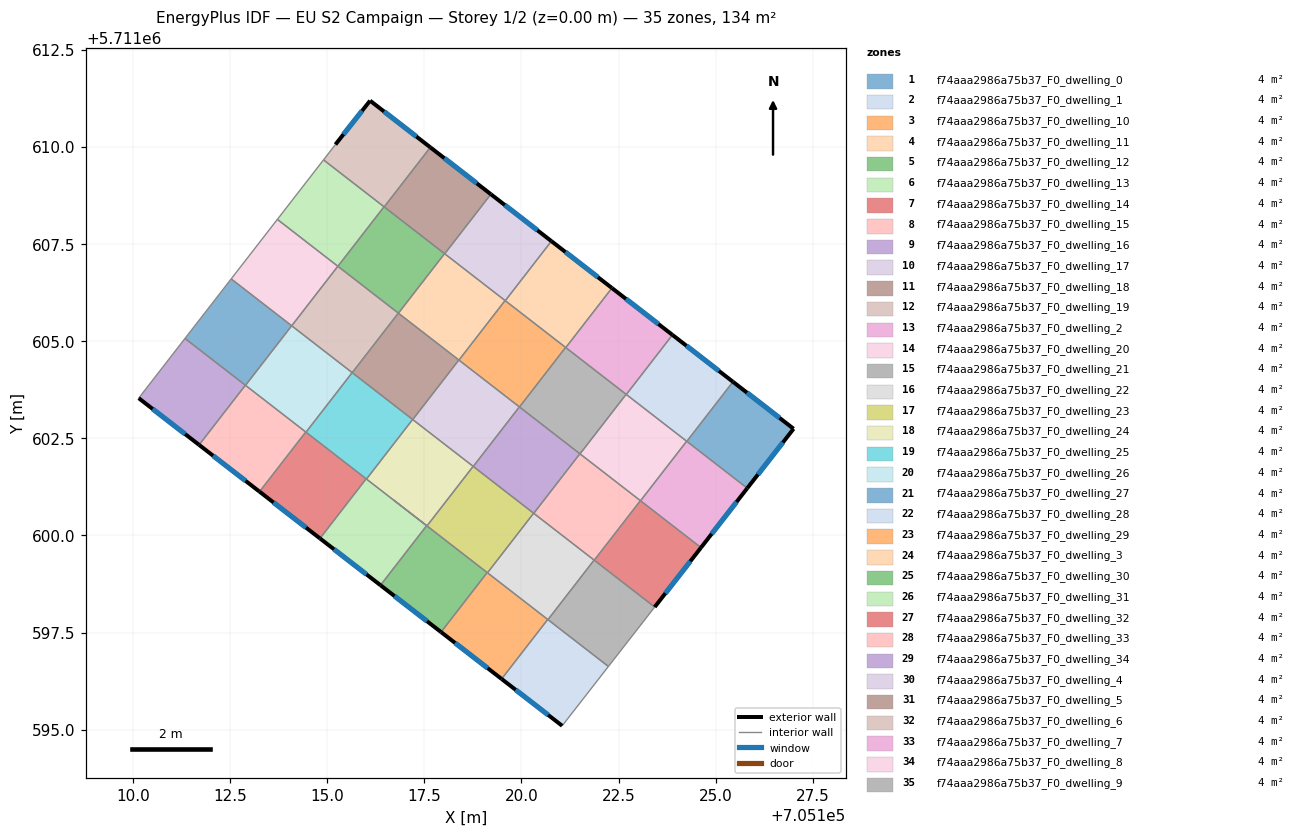
=== STOREY PLAN SPEC (per zone: floor XY polygon, exterior-wall plan segments, windows/doors) ===
zone 1: f74aaa2986a75b37_F0_dwelling_0  (3.8 m²)
  floor: (705125.81, 5711601.22) (705127.01, 5711602.75) (705125.44, 5711603.96) (705124.26, 5711602.42)
  exterior wall: (705125.44, 5711603.96) – (705127.01, 5711602.75)  [2.0 m]
    window: (705125.81, 5711603.68) – (705126.64, 5711603.03)  [1.7 m²]
  exterior wall: (705127.01, 5711602.75) – (705125.81, 5711601.22)  [1.9 m]
    window: (705126.73, 5711602.39) – (705126.09, 5711601.57)  [1.7 m²]
  interior walls: 2
zone 2: f74aaa2986a75b37_F0_dwelling_1  (3.8 m²)
  floor: (705124.26, 5711602.42) (705125.44, 5711603.96) (705123.89, 5711605.16) (705122.70, 5711603.63)
  exterior wall: (705123.89, 5711605.16) – (705125.44, 5711603.96)  [2.0 m]
    window: (705124.25, 5711604.88) – (705125.08, 5711604.24)  [1.7 m²]
  interior walls: 3
zone 3: f74aaa2986a75b37_F0_dwelling_10  (3.8 m²)
  floor: (705119.95, 5711603.31) (705121.14, 5711604.84) (705119.58, 5711606.05) (705118.39, 5711604.51)
  interior walls: 4
zone 4: f74aaa2986a75b37_F0_dwelling_11  (3.8 m²)
  floor: (705118.39, 5711604.51) (705119.58, 5711606.05) (705118.02, 5711607.25) (705116.83, 5711605.72)
  interior walls: 4
zone 5: f74aaa2986a75b37_F0_dwelling_12  (3.8 m²)
  floor: (705116.83, 5711605.72) (705118.02, 5711607.25) (705116.46, 5711608.46) (705115.27, 5711606.93)
  interior walls: 4
zone 6: f74aaa2986a75b37_F0_dwelling_13  (3.8 m²)
  floor: (705115.27, 5711606.93) (705116.46, 5711608.46) (705114.90, 5711609.67) (705113.72, 5711608.14)
  interior walls: 4
zone 7: f74aaa2986a75b37_F0_dwelling_14  (3.8 m²)
  floor: (705123.43, 5711598.16) (705124.62, 5711599.69) (705123.06, 5711600.90) (705121.87, 5711599.36)
  exterior wall: (705124.62, 5711599.69) – (705123.43, 5711598.16)  [1.9 m]
    window: (705124.35, 5711599.33) – (705123.71, 5711598.51)  [1.7 m²]
  interior walls: 3
zone 8: f74aaa2986a75b37_F0_dwelling_15  (3.8 m²)
  floor: (705121.87, 5711599.36) (705123.06, 5711600.90) (705121.50, 5711602.10) (705120.32, 5711600.57)
  interior walls: 4
zone 9: f74aaa2986a75b37_F0_dwelling_16  (3.8 m²)
  floor: (705120.32, 5711600.57) (705121.50, 5711602.10) (705119.95, 5711603.31) (705118.76, 5711601.78)
  interior walls: 4
zone 10: f74aaa2986a75b37_F0_dwelling_17  (3.8 m²)
  floor: (705118.76, 5711601.78) (705119.95, 5711603.31) (705118.39, 5711604.52) (705117.20, 5711602.98)
  interior walls: 4
zone 11: f74aaa2986a75b37_F0_dwelling_18  (3.8 m²)
  floor: (705117.20, 5711602.98) (705118.39, 5711604.52) (705116.83, 5711605.72) (705115.64, 5711604.19)
  interior walls: 4
zone 12: f74aaa2986a75b37_F0_dwelling_19  (3.8 m²)
  floor: (705115.64, 5711604.19) (705116.83, 5711605.72) (705115.27, 5711606.93) (705114.08, 5711605.40)
  interior walls: 4
zone 13: f74aaa2986a75b37_F0_dwelling_2  (3.8 m²)
  floor: (705122.70, 5711603.63) (705123.89, 5711605.16) (705122.33, 5711606.37) (705121.14, 5711604.84)
  exterior wall: (705122.33, 5711606.37) – (705123.89, 5711605.16)  [2.0 m]
    window: (705122.69, 5711606.09) – (705123.53, 5711605.44)  [1.7 m²]
  interior walls: 3
zone 14: f74aaa2986a75b37_F0_dwelling_20  (3.8 m²)
  floor: (705114.08, 5711605.40) (705115.27, 5711606.93) (705113.72, 5711608.14) (705112.53, 5711606.61)
  interior walls: 4
zone 15: f74aaa2986a75b37_F0_dwelling_21  (3.8 m²)
  floor: (705122.24, 5711596.63) (705123.43, 5711598.16) (705121.87, 5711599.37) (705120.68, 5711597.83)
  interior walls: 4
zone 16: f74aaa2986a75b37_F0_dwelling_22  (3.8 m²)
  floor: (705120.68, 5711597.83) (705121.87, 5711599.37) (705120.31, 5711600.57) (705119.12, 5711599.04)
  interior walls: 4
zone 17: f74aaa2986a75b37_F0_dwelling_23  (3.8 m²)
  floor: (705119.12, 5711599.04) (705120.31, 5711600.57) (705118.76, 5711601.78) (705117.57, 5711600.25)
  interior walls: 4
zone 18: f74aaa2986a75b37_F0_dwelling_24  (3.8 m²)
  floor: (705117.57, 5711600.25) (705118.76, 5711601.78) (705117.20, 5711602.99) (705116.01, 5711601.45)
  interior walls: 5
zone 19: f74aaa2986a75b37_F0_dwelling_25  (3.8 m²)
  floor: (705116.01, 5711601.45) (705117.20, 5711602.99) (705115.64, 5711604.19) (705114.45, 5711602.66)
  interior walls: 5
zone 20: f74aaa2986a75b37_F0_dwelling_26  (3.8 m²)
  floor: (705114.45, 5711602.66) (705115.64, 5711604.19) (705114.08, 5711605.40) (705112.90, 5711603.87)
  interior walls: 4
zone 21: f74aaa2986a75b37_F0_dwelling_27  (3.8 m²)
  floor: (705112.90, 5711603.87) (705114.08, 5711605.40) (705112.53, 5711606.61) (705111.34, 5711605.07)
  interior walls: 4
zone 22: f74aaa2986a75b37_F0_dwelling_28  (3.8 m²)
  floor: (705121.05, 5711595.10) (705122.24, 5711596.63) (705120.68, 5711597.84) (705119.49, 5711596.31)
  exterior wall: (705121.05, 5711595.10) – (705119.49, 5711596.31)  [2.0 m]
    window: (705120.69, 5711595.38) – (705119.85, 5711596.03)  [1.7 m²]
  interior walls: 3
zone 23: f74aaa2986a75b37_F0_dwelling_29  (3.8 m²)
  floor: (705119.49, 5711596.31) (705120.68, 5711597.84) (705119.12, 5711599.04) (705117.93, 5711597.51)
  exterior wall: (705119.49, 5711596.31) – (705117.93, 5711597.51)  [2.0 m]
    window: (705119.13, 5711596.59) – (705118.29, 5711597.23)  [1.7 m²]
  interior walls: 3
zone 24: f74aaa2986a75b37_F0_dwelling_3  (3.8 m²)
  floor: (705121.14, 5711604.84) (705122.33, 5711606.37) (705120.77, 5711607.58) (705119.58, 5711606.04)
  exterior wall: (705120.77, 5711607.58) – (705122.33, 5711606.37)  [2.0 m]
    window: (705121.13, 5711607.30) – (705121.97, 5711606.65)  [1.7 m²]
  interior walls: 3
zone 25: f74aaa2986a75b37_F0_dwelling_30  (3.8 m²)
  floor: (705117.93, 5711597.51) (705119.12, 5711599.04) (705116.71, 5711600.91) (705117.56, 5711600.25) (705116.37, 5711598.72)
  exterior wall: (705117.93, 5711597.51) – (705116.37, 5711598.72)  [2.0 m]
    window: (705117.57, 5711597.79) – (705116.73, 5711598.44)  [1.7 m²]
  interior walls: 6
zone 26: f74aaa2986a75b37_F0_dwelling_31  (3.8 m²)
  floor: (705116.37, 5711598.72) (705117.56, 5711600.25) (705116.00, 5711601.46) (705114.81, 5711599.92)
  exterior wall: (705116.37, 5711598.72) – (705114.81, 5711599.92)  [2.0 m]
    window: (705116.01, 5711599.00) – (705115.17, 5711599.65)  [1.7 m²]
  interior walls: 4
zone 27: f74aaa2986a75b37_F0_dwelling_32  (3.8 m²)
  floor: (705114.81, 5711599.92) (705116.00, 5711601.46) (705114.45, 5711602.66) (705113.26, 5711601.13)
  exterior wall: (705114.81, 5711599.92) – (705113.26, 5711601.13)  [2.0 m]
    window: (705114.45, 5711600.20) – (705113.62, 5711600.85)  [1.7 m²]
  interior walls: 3
zone 28: f74aaa2986a75b37_F0_dwelling_33  (3.8 m²)
  floor: (705113.26, 5711601.13) (705114.45, 5711602.66) (705112.89, 5711603.87) (705111.70, 5711602.33)
  exterior wall: (705113.26, 5711601.13) – (705111.70, 5711602.33)  [2.0 m]
    window: (705112.90, 5711601.41) – (705112.06, 5711602.05)  [1.7 m²]
  interior walls: 3
zone 29: f74aaa2986a75b37_F0_dwelling_34  (3.8 m²)
  floor: (705111.70, 5711602.33) (705112.89, 5711603.87) (705111.34, 5711605.07) (705110.15, 5711603.54)
  exterior wall: (705111.70, 5711602.33) – (705110.15, 5711603.54)  [2.0 m]
    window: (705111.34, 5711602.61) – (705110.51, 5711603.26)  [1.7 m²]
  interior walls: 3
zone 30: f74aaa2986a75b37_F0_dwelling_4  (3.8 m²)
  floor: (705119.58, 5711606.04) (705120.77, 5711607.58) (705119.21, 5711608.79) (705118.02, 5711607.25)
  exterior wall: (705119.21, 5711608.79) – (705120.77, 5711607.58)  [2.0 m]
    window: (705119.57, 5711608.51) – (705120.41, 5711607.86)  [1.7 m²]
  interior walls: 3
zone 31: f74aaa2986a75b37_F0_dwelling_5  (3.8 m²)
  floor: (705118.02, 5711607.25) (705119.21, 5711608.79) (705117.65, 5711609.99) (705116.47, 5711608.46)
  exterior wall: (705117.65, 5711609.99) – (705119.21, 5711608.79)  [2.0 m]
    window: (705118.01, 5711609.71) – (705118.85, 5711609.06)  [1.7 m²]
  interior walls: 3
zone 32: f74aaa2986a75b37_F0_dwelling_6  (3.8 m²)
  floor: (705116.47, 5711608.46) (705117.65, 5711609.99) (705116.10, 5711611.19) (705115.21, 5711610.07) (705114.90, 5711609.67)
  exterior wall: (705115.21, 5711610.07) – (705116.10, 5711611.19)  [1.4 m]
    window: (705115.42, 5711610.33) – (705115.90, 5711610.93)  [1.2 m²]
  exterior wall: (705116.10, 5711611.19) – (705117.65, 5711609.99)  [2.0 m]
    window: (705116.46, 5711610.92) – (705117.30, 5711610.27)  [1.7 m²]
  interior walls: 3
zone 33: f74aaa2986a75b37_F0_dwelling_7  (3.8 m²)
  floor: (705124.62, 5711599.69) (705125.81, 5711601.22) (705124.25, 5711602.43) (705123.06, 5711600.89)
  exterior wall: (705125.81, 5711601.22) – (705124.62, 5711599.69)  [1.9 m]
    window: (705125.54, 5711600.86) – (705124.90, 5711600.04)  [1.7 m²]
  interior walls: 3
zone 34: f74aaa2986a75b37_F0_dwelling_8  (3.8 m²)
  floor: (705123.06, 5711600.89) (705124.25, 5711602.43) (705122.69, 5711603.63) (705121.51, 5711602.10)
  interior walls: 4
zone 35: f74aaa2986a75b37_F0_dwelling_9  (3.8 m²)
  floor: (705121.51, 5711602.10) (705122.69, 5711603.63) (705121.14, 5711604.84) (705119.95, 5711603.31)
  interior walls: 4

=== DERIVED (storey summary) ===
Building: EU S2 Campaign
Storey: 1 of 2  (floor level z = 0.00 m)
Storey gross floor area: 133.8 m²
Zones on this storey: 35
  - f74aaa2986a75b37_F0_dwelling_0: floor 3.8 m²; exterior wall 3.9 m (11.7 m²); 2 window(s) 3.4 m²; WWR 28.8%
  - f74aaa2986a75b37_F0_dwelling_1: floor 3.8 m²; exterior wall 2.0 m (5.9 m²); 1 window(s) 1.7 m²; WWR 28.8%
  - f74aaa2986a75b37_F0_dwelling_10: floor 3.8 m²
  - f74aaa2986a75b37_F0_dwelling_11: floor 3.8 m²
  - f74aaa2986a75b37_F0_dwelling_12: floor 3.8 m²
  - f74aaa2986a75b37_F0_dwelling_13: floor 3.8 m²
  - f74aaa2986a75b37_F0_dwelling_14: floor 3.8 m²; exterior wall 1.9 m (5.8 m²); 1 window(s) 1.7 m²; WWR 28.8%
  - f74aaa2986a75b37_F0_dwelling_15: floor 3.8 m²
  - f74aaa2986a75b37_F0_dwelling_16: floor 3.8 m²
  - f74aaa2986a75b37_F0_dwelling_17: floor 3.8 m²
  - f74aaa2986a75b37_F0_dwelling_18: floor 3.8 m²
  - f74aaa2986a75b37_F0_dwelling_19: floor 3.8 m²
  - f74aaa2986a75b37_F0_dwelling_2: floor 3.8 m²; exterior wall 2.0 m (5.9 m²); 1 window(s) 1.7 m²; WWR 28.8%
  - f74aaa2986a75b37_F0_dwelling_20: floor 3.8 m²
  - f74aaa2986a75b37_F0_dwelling_21: floor 3.8 m²
  - f74aaa2986a75b37_F0_dwelling_22: floor 3.8 m²
  - f74aaa2986a75b37_F0_dwelling_23: floor 3.8 m²
  - f74aaa2986a75b37_F0_dwelling_24: floor 3.8 m²
  - f74aaa2986a75b37_F0_dwelling_25: floor 3.8 m²
  - f74aaa2986a75b37_F0_dwelling_26: floor 3.8 m²
  - f74aaa2986a75b37_F0_dwelling_27: floor 3.8 m²
  - f74aaa2986a75b37_F0_dwelling_28: floor 3.8 m²; exterior wall 2.0 m (5.9 m²); 1 window(s) 1.7 m²; WWR 28.8%
  - f74aaa2986a75b37_F0_dwelling_29: floor 3.8 m²; exterior wall 2.0 m (5.9 m²); 1 window(s) 1.7 m²; WWR 28.8%
  - f74aaa2986a75b37_F0_dwelling_3: floor 3.8 m²; exterior wall 2.0 m (5.9 m²); 1 window(s) 1.7 m²; WWR 28.8%
  - f74aaa2986a75b37_F0_dwelling_30: floor 3.8 m²; exterior wall 2.0 m (5.9 m²); 1 window(s) 1.7 m²; WWR 28.8%
  - f74aaa2986a75b37_F0_dwelling_31: floor 3.8 m²; exterior wall 2.0 m (5.9 m²); 1 window(s) 1.7 m²; WWR 28.8%
  - f74aaa2986a75b37_F0_dwelling_32: floor 3.8 m²; exterior wall 2.0 m (5.9 m²); 1 window(s) 1.7 m²; WWR 28.8%
  - f74aaa2986a75b37_F0_dwelling_33: floor 3.8 m²; exterior wall 2.0 m (5.9 m²); 1 window(s) 1.7 m²; WWR 28.8%
  - f74aaa2986a75b37_F0_dwelling_34: floor 3.8 m²; exterior wall 2.0 m (5.9 m²); 1 window(s) 1.7 m²; WWR 28.8%
  - f74aaa2986a75b37_F0_dwelling_4: floor 3.8 m²; exterior wall 2.0 m (5.9 m²); 1 window(s) 1.7 m²; WWR 28.8%
  - f74aaa2986a75b37_F0_dwelling_5: floor 3.8 m²; exterior wall 2.0 m (5.9 m²); 1 window(s) 1.7 m²; WWR 28.8%
  - f74aaa2986a75b37_F0_dwelling_6: floor 3.8 m²; exterior wall 3.4 m (10.2 m²); 2 window(s) 2.9 m²; WWR 28.8%
  - f74aaa2986a75b37_F0_dwelling_7: floor 3.8 m²; exterior wall 1.9 m (5.8 m²); 1 window(s) 1.7 m²; WWR 28.8%
  - f74aaa2986a75b37_F0_dwelling_8: floor 3.8 m²
  - f74aaa2986a75b37_F0_dwelling_9: floor 3.8 m²
Zone adjacency (shared interzone walls):
  - f74aaa2986a75b37_F0_dwelling_0 ↔ f74aaa2986a75b37_F0_dwelling_1
  - f74aaa2986a75b37_F0_dwelling_0 ↔ f74aaa2986a75b37_F0_dwelling_7
  - f74aaa2986a75b37_F0_dwelling_1 ↔ f74aaa2986a75b37_F0_dwelling_2
  - f74aaa2986a75b37_F0_dwelling_1 ↔ f74aaa2986a75b37_F0_dwelling_8
  - f74aaa2986a75b37_F0_dwelling_10 ↔ f74aaa2986a75b37_F0_dwelling_11
  - f74aaa2986a75b37_F0_dwelling_10 ↔ f74aaa2986a75b37_F0_dwelling_17
  - f74aaa2986a75b37_F0_dwelling_10 ↔ f74aaa2986a75b37_F0_dwelling_3
  - f74aaa2986a75b37_F0_dwelling_10 ↔ f74aaa2986a75b37_F0_dwelling_9
  - f74aaa2986a75b37_F0_dwelling_11 ↔ f74aaa2986a75b37_F0_dwelling_12
  - f74aaa2986a75b37_F0_dwelling_11 ↔ f74aaa2986a75b37_F0_dwelling_18
  - f74aaa2986a75b37_F0_dwelling_11 ↔ f74aaa2986a75b37_F0_dwelling_4
  - f74aaa2986a75b37_F0_dwelling_12 ↔ f74aaa2986a75b37_F0_dwelling_13
  - f74aaa2986a75b37_F0_dwelling_12 ↔ f74aaa2986a75b37_F0_dwelling_19
  - f74aaa2986a75b37_F0_dwelling_12 ↔ f74aaa2986a75b37_F0_dwelling_5
  - f74aaa2986a75b37_F0_dwelling_13 ↔ f74aaa2986a75b37_F0_dwelling_20
  - f74aaa2986a75b37_F0_dwelling_13 ↔ f74aaa2986a75b37_F0_dwelling_6
  - f74aaa2986a75b37_F0_dwelling_14 ↔ f74aaa2986a75b37_F0_dwelling_15
  - f74aaa2986a75b37_F0_dwelling_14 ↔ f74aaa2986a75b37_F0_dwelling_21
  - f74aaa2986a75b37_F0_dwelling_14 ↔ f74aaa2986a75b37_F0_dwelling_7
  - f74aaa2986a75b37_F0_dwelling_15 ↔ f74aaa2986a75b37_F0_dwelling_16
  - f74aaa2986a75b37_F0_dwelling_15 ↔ f74aaa2986a75b37_F0_dwelling_22
  - f74aaa2986a75b37_F0_dwelling_15 ↔ f74aaa2986a75b37_F0_dwelling_8
  - f74aaa2986a75b37_F0_dwelling_16 ↔ f74aaa2986a75b37_F0_dwelling_17
  - f74aaa2986a75b37_F0_dwelling_16 ↔ f74aaa2986a75b37_F0_dwelling_23
  - f74aaa2986a75b37_F0_dwelling_16 ↔ f74aaa2986a75b37_F0_dwelling_9
  - f74aaa2986a75b37_F0_dwelling_17 ↔ f74aaa2986a75b37_F0_dwelling_18
  - f74aaa2986a75b37_F0_dwelling_17 ↔ f74aaa2986a75b37_F0_dwelling_24
  - f74aaa2986a75b37_F0_dwelling_18 ↔ f74aaa2986a75b37_F0_dwelling_19
  - f74aaa2986a75b37_F0_dwelling_18 ↔ f74aaa2986a75b37_F0_dwelling_25
  - f74aaa2986a75b37_F0_dwelling_19 ↔ f74aaa2986a75b37_F0_dwelling_20
  - f74aaa2986a75b37_F0_dwelling_19 ↔ f74aaa2986a75b37_F0_dwelling_26
  - f74aaa2986a75b37_F0_dwelling_2 ↔ f74aaa2986a75b37_F0_dwelling_3
  - f74aaa2986a75b37_F0_dwelling_2 ↔ f74aaa2986a75b37_F0_dwelling_9
  - f74aaa2986a75b37_F0_dwelling_20 ↔ f74aaa2986a75b37_F0_dwelling_27
  - f74aaa2986a75b37_F0_dwelling_21 ↔ f74aaa2986a75b37_F0_dwelling_22
  - f74aaa2986a75b37_F0_dwelling_21 ↔ f74aaa2986a75b37_F0_dwelling_28
  - f74aaa2986a75b37_F0_dwelling_22 ↔ f74aaa2986a75b37_F0_dwelling_23
  - f74aaa2986a75b37_F0_dwelling_22 ↔ f74aaa2986a75b37_F0_dwelling_29
  - f74aaa2986a75b37_F0_dwelling_23 ↔ f74aaa2986a75b37_F0_dwelling_24
  - f74aaa2986a75b37_F0_dwelling_23 ↔ f74aaa2986a75b37_F0_dwelling_30
  - f74aaa2986a75b37_F0_dwelling_24 ↔ f74aaa2986a75b37_F0_dwelling_25
  - f74aaa2986a75b37_F0_dwelling_24 ↔ f74aaa2986a75b37_F0_dwelling_30
  - f74aaa2986a75b37_F0_dwelling_24 ↔ f74aaa2986a75b37_F0_dwelling_31
  - f74aaa2986a75b37_F0_dwelling_25 ↔ f74aaa2986a75b37_F0_dwelling_26
  - f74aaa2986a75b37_F0_dwelling_25 ↔ f74aaa2986a75b37_F0_dwelling_31
  - f74aaa2986a75b37_F0_dwelling_25 ↔ f74aaa2986a75b37_F0_dwelling_32
  - f74aaa2986a75b37_F0_dwelling_26 ↔ f74aaa2986a75b37_F0_dwelling_27
  - f74aaa2986a75b37_F0_dwelling_26 ↔ f74aaa2986a75b37_F0_dwelling_33
  - f74aaa2986a75b37_F0_dwelling_27 ↔ f74aaa2986a75b37_F0_dwelling_34
  - f74aaa2986a75b37_F0_dwelling_28 ↔ f74aaa2986a75b37_F0_dwelling_29
  - f74aaa2986a75b37_F0_dwelling_29 ↔ f74aaa2986a75b37_F0_dwelling_30
  - f74aaa2986a75b37_F0_dwelling_3 ↔ f74aaa2986a75b37_F0_dwelling_4
  - f74aaa2986a75b37_F0_dwelling_30 ↔ f74aaa2986a75b37_F0_dwelling_31
  - f74aaa2986a75b37_F0_dwelling_31 ↔ f74aaa2986a75b37_F0_dwelling_32
  - f74aaa2986a75b37_F0_dwelling_32 ↔ f74aaa2986a75b37_F0_dwelling_33
  - f74aaa2986a75b37_F0_dwelling_33 ↔ f74aaa2986a75b37_F0_dwelling_34
  - f74aaa2986a75b37_F0_dwelling_4 ↔ f74aaa2986a75b37_F0_dwelling_5
  - f74aaa2986a75b37_F0_dwelling_5 ↔ f74aaa2986a75b37_F0_dwelling_6
  - f74aaa2986a75b37_F0_dwelling_7 ↔ f74aaa2986a75b37_F0_dwelling_8
  - f74aaa2986a75b37_F0_dwelling_8 ↔ f74aaa2986a75b37_F0_dwelling_9